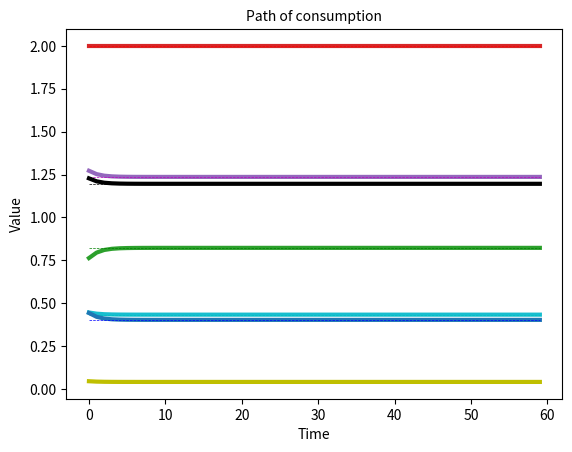
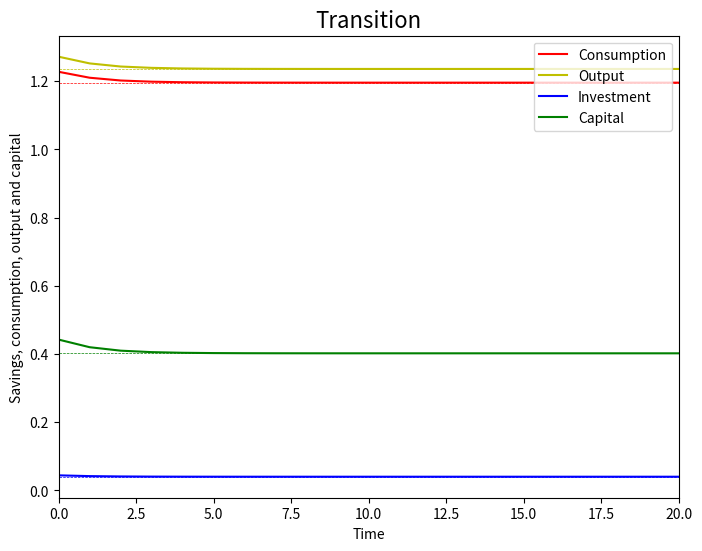

Here is the Python script that generated these plots, in order:
# -*- coding: utf-8 -*-
"""
Created on Fri Nov 6 12:34:17 2020

@author: ROSANNA_PC
"""
#=============================================================================================================================
#IMPORT LIBRARIES
#=============================================================================================================================
#First of all, we import the libraries:
    
import numpy as np
import scipy.optimize as opt
import matplotlib.pyplot as plt

#The model is explained in the Appendix of the pdf. 

'''
My idea is introducing the climate change into the analysis of an overlapping generation model. In the two-period-lived agent,
young agents define the supply of capital in the following period due to the fact that old people will not be around. 
Then this greatly simplifies the two-period-lived agent model and makes its solution method much easier than OLG models with agents that
live for three or more periods.

As I want to distinguish between two types of capital in the production side and introduce a public good in the utility function(environment) that depends on
past decisions, I think that the best approximation can be programming an OLG of three periods. I have not had the opportunity to write an OLG model in Phyton,
so its better to start with the simple one with three generations and then, if I have time I will write the modifications of my model in Phyton.
'''
#=============================================================================================================================
#PARAMETERS
#=============================================================================================================================

#I set the parameters:

theta = 2                     # it can be interpreted in different ways:curvature of the utility funciton, co efficient of relative risk aversion (we have a CRRA utility function)
                              # or constant elasticity of intertemporal substitution
beta = 0.9                    # discount factor
alpha = 0.3                   # the elasticity of output with respect input of capital/capital share in production,between 0/1
delta = 0.1                   # capital depreciation, between 0 and 1
A = 1.0                       # Total factor productivity, strictly positive
T = 60                        # As agents live for only three periods, assume that each period is 20 years.
n = np.array([1.0, 1.0, 0])   # exogenous labor supply, the individuals supply a unit of labor inellastically in the first two periods and 0.2 when they are retired.
b_init=0                      # the individuals are born without savings  b_{1,t}
b_last=0                      # the individuals don't save income in the last period of their life b_{4,t}
xi = 0.1                      # parameter for convergence of GE loop
r_init = 1 / beta - 1         # initial guess for the interest rate

#I assume that there is no population growth and no survival risk.

#The price of the output is equal to 1.

#=============================================================================================================================
#FUNCTIONS
#=============================================================================================================================

#Now, we need to define the different functions of the model.

#========================================
#FIRMS
#========================================

'''
This economy has perfectly competitive firms that rent investment capital from individuals for real return and hire labor for real wage. 
We assume that firm use the total amount of labor and capital available to produce the otuput. Futhermore, the production is a Cobb-Douglas with CES. 
'''

#We calculate the FOC with respect to capital to obtain the interest rate, this can be seen in the Appendix.

def interest_rate(L, K, alpha, A, delta):
   
    #r = alpha * A * L** (1 - alpha) * K**(alpha-1)- delta     #I can write in a better way
    r = alpha * A * (L / K) ** (1 - alpha) - delta

    return r


#We state the other condition that characterizes the FOC's of the firm, that is the derivative with respect to labor. 

def wage(r, alpha, A, delta):
    
    #w=(1-alpha)*A*(K/L)**alpha                                #Rearranging:
    w = ((1 - alpha) * A * ((r + delta) / (alpha * A)) **(alpha / (alpha - 1)))

    return w

#The labor supply is defined as L_t=n_{1,t}+n_{2,t}+n_{3,t} for all t. 
#Recall that the individuals supply inellastically the first two periods, in the last one they are retired and therefore they don't obtain any income from work. 

def labor(n):
    
    L = np.sum(n)

    return L

#The aggregate capital is defined as K_t=b_{2,t}+b_{3,t} for all t.

def capital(b_s):
    
    if b_s.ndim == 1:
        K = b_s.sum()
        
    if b_s.ndim == 2:
        K = b_s.sum(axis=1)
        
    return K

#The Cobb Douglas production function is defined as:
    
def production(L,K,alpha):
    Y=A*K**alpha*L**(1-alpha)
    
    return Y

#where \alpha is the capital share and 1-\alpha the labor share.

#========================================
#HOUSEHOLDS
#========================================

'''
The utility function of the households is constant relative risk aversion (CRRA), as I have explained before 
the parameter theta can be interpreted in different ways such as: curvature of the utility function, 
coefficient of relative risk aversion or constant elasticity of intertemporal substitution.
I have followed the literature to give a value for the parameter theta.
'''

def utility(c, theta): 
    
    u_c=(c**(1-theta))/(1-theta)

    return u_c

#Then, the marginal utility can be writen as:

def mu(c, theta):
    mu_c = c ** -theta

    return mu_c


''' 
Now, let's analyze the FOC of the HH, as we can see in the pdf, we can simplify the problem substituting
the BC in the maximizatio problem and then do the derivative with respect to b_{2,t+1} and b_{3,t+2},
then we can reagrupate the expression substituting per consumption and we get something like this:
(1) u'(c1) = beta * (1 + r)* u'(c2) -> b_{2,t+1} #to obtain this we use the envelope theorem
(2) u'(c2) = beta * (1 + r)* u'(c3) -> b_{3,t+2}
'''


def FOC(b_st1, *args):
    beta, theta, r, w, n, b_init = args
    b_s = np.append(b_init, b_st1)
    b_sp1 = np.append(b_st1, 0)
    c = budget_constraint(r, w, n, b_s, b_sp1)
    mu_c = mu(c, theta)
    lhs_euler = mu_c
    rhs_euler = beta * (1+r) * mu_c
    foc_errors = lhs_euler[:-1] - rhs_euler[1:]
    
    return foc_errors

#The BC is defined as: c_{s,t}+b_{s+1,t+1}=w_t*n_{s,t}+(1+r_t)b_{s,t} for all s and t.
#The wage and the interest rate don't have an age subindex, since both are the same for all individuals.
    
def budget_constraint(r, w, n, b_s,b_st1):
  
    c = w * n + (1 + r) * b_s - b_st1
    c>=0 #consumption cannot be negative
    return c

#========================================
#STEADY STATE
#========================================

'''
Once, we have studied the different equations for the firm's and HH's, we are going to solve for the steady state in this OLG economy. 
In steady state growth all variables, such as output, population, capital stock, saving, investment, and technical progress, grow at a constant rate.
'''

def solve_ss(r_init, beta, theta, n, alpha, A, delta, xi):
    
    
    distance = 0.01
    tolerance_error = 0.00001
    iteration = 0
    maximum_number_iterations = 300
    r = r_init #Initial guess
    
    
    while (distance > tolerance_error) & (iteration < maximum_number_iterations):
       
        # We want to calculate the value for the wages:
        wage_ss = wage(r, alpha, A, delta)
        
        #In this point we solve HH problem:
        
        b_sp1_guess = [0.05, 0.05] #choose an arbitrary initial guess for the steady-state distribution of wealth
        result = opt.root(FOC, b_sp1_guess, args=( beta, theta, r, wage_ss, n, 0.0))
        #Find a root of a vector function.
        b_sp1 = result.x
        euler_errors = result.fun
    
        b_s = np.append(0.0, b_sp1)
        
        # Use market clearing condition for capital and labor, since the good market is redundant:
            
        L = labor(n)
        K = capital(b_s)
        
        # Obtain the interest rate for the following period:
        r_prime = interest_rate(L, K, alpha, A, delta)
        
        
        
        # Look at the distance between the interest rate and the interest rate in the following period:
        distance = np.absolute(r - r_prime)
        print('Iteration = ', iteration, ', Distance = ', distance,
              ', r = ', r)
        
        # We update the interest rate each time.
        r = xi * r_prime + (1 - xi) * r #convex combination of the interest rate in the following period and the interest rate in this period, x_i is between  0 and 1
       
        # We update the iteration counter each time.
        iteration += 1

    return r, b_sp1, euler_errors,L,K,wage_ss

#========================================
#TIME PATH
#========================================
'''
 Given time paths for interest rates and wages, this function generates matrices
 for the time path of the distribution of consumption, labor supply, savings,
 the corresponding Euler errors for the labor supply decision and the savings decisions...
 
Following the chapter 17 of Stokey and Lucas when they focus on overlapping generation model, 
we don't have to solve recursively for the policy functions iterating on individual value functions. 
We need recursively solve for the policy functions by iterating on the entire transition path 
of the endogenous objects in the economy.
'''
def solve_tp(r_path_init, beta, theta, n, alpha, A, delta, T, xi, b_sp1_pre, r_ss,
     b_sp1_ss):

    tp_distance = 7.0
    tp_tolerance = 0.00001
    tp_iterations = 0 
    tp_max_iterations = 300  #we set a maximum number of iterations, if after 300 iterations we don't get the expected result, we state that the time path is not solved.
                             #Imagine that this does not converge, we cannot have it running infinitely. 
                             
    r_path = np.append(r_path_init, np.ones(2) * r_ss)
    
    #Once we have the transition path for aggregate capital, we can determine the transition path for the interest rate and the wage
    
    while (tp_distance > tp_tolerance) & (tp_iterations < tp_max_iterations):
        #Once we obtain the r_path immediately we obtain the w_path since the others elements are parameters.
        w_path = wage(r_path, alpha, A, delta)
        
        # Solve the problem of the households:
        
        b_sp1_mat = np.zeros((T + 2, 2))
        euler_errors_mat = np.zeros((T + 2, 2))
        
        # solve upper right corner
        foc_args = (beta, theta, r_path[:2], w_path[:2], n[-2:],
                    b_sp1_pre[0])
        
        b_sp1_guess = b_sp1_ss[-1] #the guess depends on the steady state
        
        result = opt.root(FOC, b_sp1_guess, args=foc_args) #to find a root of a vector function.
        b_sp1_mat[0, -1] = result.x
        euler_errors_mat[0, -1] = result.fun
        
        # solve all full lifetimes
        DiagMaskb = np.eye(2, dtype=bool)  #boolean identity matrix
        for t in range(T):
            foc_args = (beta, theta, r_path[t:t+3], w_path[t:t+3], n,
                        0.0)
            b_sp1_guess = b_sp1_ss #only other restriction on the initial transition path for aggregate capital is that it equal the steady-state level
            result = opt.root(FOC, b_sp1_guess, args=foc_args) #to find a root of a vector function.
            b_sp1_mat[t:t+2, :] = (DiagMaskb * result.x +
                                   b_sp1_mat[t:t+2, :])
            euler_errors_mat[t:t+2, :] = (
                DiagMaskb * result.fun + euler_errors_mat[t:t+2, :])
        
        # create a b_s_mat
        b_s_mat = np.zeros((T, 3))
        b_s_mat[0, 1:] = b_sp1_pre
        b_s_mat[1:, 1:] = b_sp1_mat[:T-1, :]
        
        # Use the market clearing for labor and capital, recall that the good market is redundant.
        L_path = np.ones(T) * labor(n)
        K_path = capital(b_s_mat) 
        
        #Once we have the path for labor and capital, we can calculate the income path:
        Y_path=A*K_path**(alpha)*L_path**(1-alpha)
        
        # find implied r
        r_path_prime = interest_rate(L_path, K_path, alpha, A, delta)
        
   
        # We need to check the distance in absolute value between r' and r:
        tp_distance = np.absolute(r_path[:T] - r_path_prime[:T]).max()
        print('Iteration = ', tp_iterations, ', Distance = ', tp_distance)
        
        # We update the new value of the interest rate:
        
        r_path[:T] = xi * r_path_prime[:T] + (1 - xi) * r_path[:T]
        
        # We update the iteration counter each time. 
        tp_iterations += 1

    if tp_iterations < tp_max_iterations:
        print('The time path SOLVED!!!!')
    else:
        print('The time path DID NOT SOLVE!!!!')


    return r_path[:T],w_path[:T], K_path[:T] , L_path[:T],  Y_path[:T], euler_errors_mat[:T, :]


# SOLUTION TO THE PARAMETERS OF THE STEADY SS:
ss_params = (beta, theta, n, alpha, A, delta, xi)


#SOLUTION TO THE VARIABLES OF THE STEADY SS:
r_ss, b_sp1_ss, euler_errors_ss,L_ss,K_ss,wage_ss = solve_ss(r_init, beta, theta, n, alpha, A, delta, xi)

#Once we have this, we can calculate the values of other variables such as:
    
I_ss=delta*K_ss                                      #investment
C_ss = wage_ss * L_ss + (1 + r_ss) * K_ss - K_ss     #consumption
Y_ss=C_ss+I_ss                                       #output
v=K_ss/Y_ss                                          #capital/output
m=delta* (K_ss/Y_ss )                                #investment/output

# SOLUTION TO THE TIME PATH:
r_path_init = np.ones(T) * r_ss                      #our initial guess depends on the steady state
b_sp1_pre = 1.1 * b_sp1_ss                           #initial distribiton of savings 

# NOTE: if the initial distribution of savings is the same as the SS value, then the path of interest rates should equal the SS value in
# each period!

tp_params = (beta, theta, n, alpha, A, delta, T, xi, b_sp1_pre, r_ss, b_sp1_ss)

r_path, w_path, K_path, L_path, Y_path,  euler_errors_path = solve_tp(r_path_init, beta, theta, n, alpha, A, delta, T, xi, b_sp1_pre, r_ss, b_sp1_ss)

#The same as before, now we can compute the consumption and the investment path:
C_path=w_path[:T]*L_path[:T]+(1 + r_path[:T]) * K_path[:T] - K_path[:T]
I_path=Y_path[:T]-C_path
U_path=utility(C_path,theta)
#We print the results to have a general overview:

print ("Coefficient of relative risk aversion=", "{0:.4f}".format(theta))
print ("Discount factor=", "{0:.4f}".format(beta))
print ("Capital share in production=", "{0:.2f}".format(alpha))
print ("Delta=", "{0:.4f}".format(delta))
print('SS interest rate is ', r_ss)
print('Maximum Euler error in the SS is ',
      np.absolute(euler_errors_ss).max())
print ("SS capital=", "{0:.2f}".format(K_ss))
print ("SS consumption=", "{0:.2f}".format(C_ss))
print ("SS investment=", "{0:.2f}".format(I_ss))
print ("SS output=", "{0:.2f}".format(Y_ss))
print ("capital/output=", "{0:.2f}".format(v))
print ("investment/output", "{0:.2f}".format(m))

print('Maximum Euler error along the time path is ', np.absolute(euler_errors_path).max())

#========================================
#PLOTS
#========================================

#We define a line with the value of the steady state for each variable:
    
line_k= np.ones(T)*K_ss             #capital
line_r=np.ones(T)*r_ss              #interest rate
line_w=np.ones(T)*wage_ss           #wage
line_L=np.ones(T)*L_ss              #labor
line_Y=np.ones(T)*Y_ss              #output
line_C=np.ones(T)*C_ss              #consumption
line_I=np.ones(T)*I_ss              #investment


#We define the PATHS for each variable:
   

    
#INTEREST RATE:
plt.plot(np.arange(T), r_path,color='tab:green',linewidth=3) 
plt.plot(np.arange(T), line_r, 'g--', linewidth=0.5)
plt.title('Path of real interest rates',fontsize=10)
plt.xlabel('Time')
plt.ylabel('Value')
plt.show()

#WAGE:
plt.plot(np.arange(T), w_path,color='tab:cyan',linewidth=3) 
plt.plot(np.arange(T), line_w, 'c--', linewidth=0.5)
plt.title('Path of wages',fontsize=10)
plt.xlabel('Time')
plt.ylabel('Value')
plt.show()

#CAPITAL:
plt.plot(np.arange(T), K_path,color='tab:blue',linewidth=3) 
plt.plot(np.arange(T), line_k, 'b--', linewidth=0.5)
plt.title('Path of capital',fontsize=10)
plt.xlabel('Time')
plt.ylabel('Value')
plt.show()

#LABOR:
plt.plot(np.arange(T), L_path, color='tab:red',linewidth=3) 
plt.plot(np.arange(T), line_L, 'r--', linewidth=0.5)
plt.title('Path of labor',fontsize=10)
plt.xlabel('Time')
plt.ylabel('Value')
plt.show()

#OUTPUT:
plt.plot(np.arange(T), Y_path, color='tab:purple',linewidth=3) 
plt.plot(np.arange(T), line_Y, 'm--', linewidth=0.5)
plt.title('Path of output',fontsize=10)
plt.xlabel('Time')
plt.ylabel('Value')
plt.show()

#INVESTMENT:

plt.plot(np.arange(T), I_path, color='y',linewidth=3) 
plt.plot(np.arange(T), line_I, 'y--', linewidth=0.5)
plt.title('Path of investment',fontsize=10)
plt.xlabel('Time')
plt.ylabel('Value')
plt.show()


#CONSUMPTION:

plt.plot(np.arange(T), C_path, color='k',linewidth=3) 
plt.plot(np.arange(T), line_C, 'k--', linewidth=0.5)
plt.title('Path of consumption',fontsize=10)
plt.xlabel('Time')
plt.ylabel('Value')
plt.show()

#CONSUMPTION, PRODUCTION, INVESTMENT AND CAPITAL TOGETHER:

fig = plt.figure(figsize=(8,6))

plt.plot(np.arange(T), C_path, 'r', label='Consumption',linewidth=1.5)
plt.plot(np.arange(T), Y_path, color='y', label='Output',linewidth=1.5)
plt.plot(np.arange(T), I_path, color='b', label='Investment',linewidth=1.5)
plt.plot(np.arange(T), K_path, color='g', label='Capital',linewidth=1.5)
plt.plot(np.arange(T), line_k, 'g--', linewidth=0.5)
plt.plot(np.arange(T), line_Y, 'y--',linewidth=0.5 )
plt.plot(np.arange(T), line_C, 'r--',linewidth=0.5 )
plt.plot(np.arange(T), line_I, 'b--',linewidth=0.5 )
plt.xlabel('Time')
plt.ylabel('Savings, consumption, output and capital')
plt.xlim(0, 20)
plt.legend(loc = 'upper right')
plt.title('Transition', fontsize=16)
plt.show()